Run: headless pygame with SDL's dummy video driver; simulated clock (each Clock.tick advances the game by its frame time, no real sleeping); random seed 0; keys injected as events and as key.get_pressed() state; no mouse input.
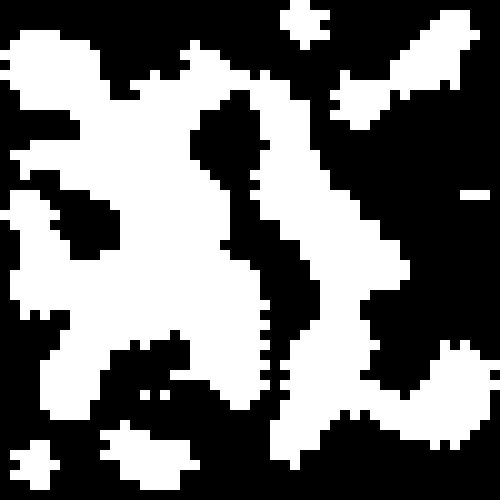
Frame 1 of 4 · flips 1–60 · no input
Frame 2 of 4 · flips 61–180 · tapped SPACE, RETURN · held RIGHT (→), D · screen unchanged from frame 1, image omitted
Frame 3 of 4 · flips 181–300 · held DOWN (↓), S · screen unchanged from frame 2, image omitted
Frame 4 of 4 · flips 301–420 · held LEFT (←), A, UP (↑), W · screen unchanged from frame 3, image omitted

The pygame program that drew these frames:

import pygame
import random

grid_height = 50
grid_width = 50
cell_size = 10
density = 0.6

def generate_grid(grid_height, grid_width):
    grid = []
    for _ in range(grid_height):
        row = []
        for _ in range(grid_width):
            value = random.random()
            if value < density:
                row.append(1)
            else:
                row.append(0)
        grid.append(row)
    return grid

def get_wall_count(grid, x, y):
    wall_count = 0
    for dy in range(-1, 2):
        for dx in range(-1, 2):
            nx = x + dx
            ny = y + dy
            if nx < 0 or nx > grid_width - 1 or ny < 0 or ny > grid_height - 1:
                wall_count += 1
            else:
                if (dx != 0 or dy != 0) and grid[ny][nx] == 1:
                    wall_count += 1
    return wall_count

def print_wall_count(grid):
    for y in range(grid_height):
        row_str = ""
        for x in range(grid_width):
            row_str += str(get_wall_count(grid, x, y))
        print(row_str)

def simulate_grid_step(grid):
    grid_copy = [[cell for cell in row] for row in grid]
    for y in range(grid_height):
        for x in range(grid_width):
            wall_count = get_wall_count(grid, x, y)
            if wall_count > 4:
                grid_copy[y][x] = 1
            else:
                grid_copy[y][x] = 0
    return grid_copy

def simulate_grid(grid, iterations):
    for _ in range(iterations):
        grid = simulate_grid_step(grid)
    return grid

grid = generate_grid(grid_height, grid_width)
grid = simulate_grid(grid, 5)

pygame.init()
window_size = (grid_width * cell_size, grid_height * cell_size)
window = pygame.display.set_mode(window_size)

running = True
while running:
    for event in pygame.event.get():
        if event.type == pygame.QUIT:
            running = False

    for y in range(grid_height):
        for x in range(grid_width):
            color = (255, 255, 255) if grid[y][x] == 0 else (0, 0, 0)
            pygame.draw.rect(window, color, (x * cell_size, y * cell_size, cell_size, cell_size))
    pygame.display.flip()

pygame.quit()
